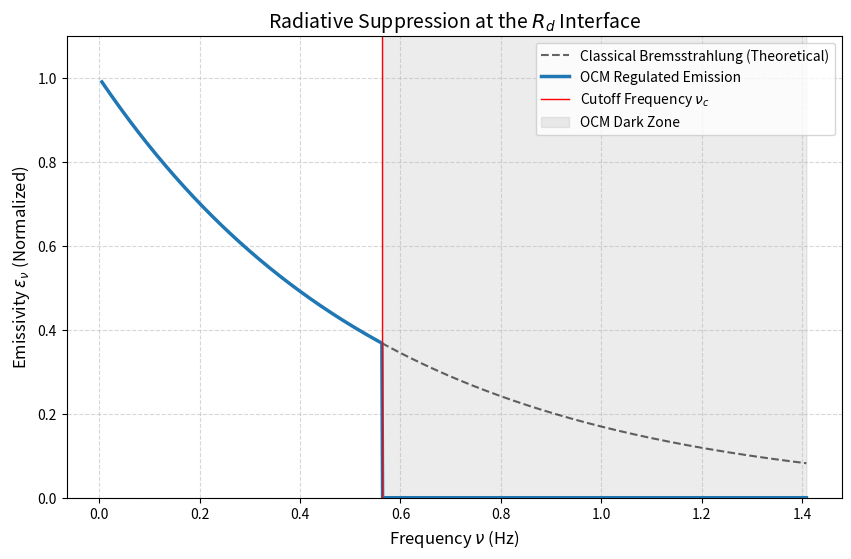

Reproduce this figure in Python.
import numpy as np
import matplotlib.pyplot as plt

def generate_ocm_plot():
    # Physical Constants (Standard SI)
    e = 1.602e-19
    m_e = 9.109e-31
    
    # Parameters based on OCM Theory (Eq. S10)
    kappa_node = 1e35  # Flux density at interface
    Rd = 1.5e13        # Example Rd for a supermassive node
    
    # Calculate Cutoff Frequency nu_c
    nu_c = (1 / (2 * np.pi)) * np.sqrt((kappa_node * e**2) / (m_e * Rd**2))
    
    # Frequency range for plotting
    nu = np.linspace(0.01 * nu_c, 2.5 * nu_c, 1000)
    
    # Standard Bremsstrahlung Model (Exponential Decay)
    emissivity_std = np.exp(-nu / nu_c)
    
    # OCM Truncated Model
    emissivity_ocm = np.where(nu <= nu_c, emissivity_std, 0)

    # Plotting
    plt.figure(figsize=(10, 6))
    plt.plot(nu, emissivity_std, 'k--', alpha=0.6, label='Classical Bremsstrahlung (Theoretical)')
    plt.plot(nu, emissivity_ocm, color='#1f77b4', linewidth=2.5, label='OCM Regulated Emission')
    
    # Visual cues for the "Dark Zone"
    plt.axvline(x=nu_c, color='red', linestyle='-', linewidth=1, label=r'Cutoff Frequency $\nu_c$')
    plt.fill_between(nu, 0, 1.1, where=(nu > nu_c), color='gray', alpha=0.15, label='OCM Dark Zone')
    
    # Formatting to match "A Relativistic Order Creator Mechanism"
    plt.title("Radiative Suppression at the $R_d$ Interface", fontsize=14)
    plt.xlabel(r"Frequency $\nu$ (Hz)", fontsize=12)
    plt.ylabel(r"Emissivity $\epsilon_\nu$ (Normalized)", fontsize=12)
    plt.legend(loc='upper right')
    plt.grid(True, which='both', linestyle='--', alpha=0.5)
    plt.ylim(0, 1.1)
    
    print(f"Calculated Cutoff Frequency (nu_c): {nu_c:.2e} Hz")
    plt.show()

if __name__ == "__main__":
    generate_ocm_plot()
